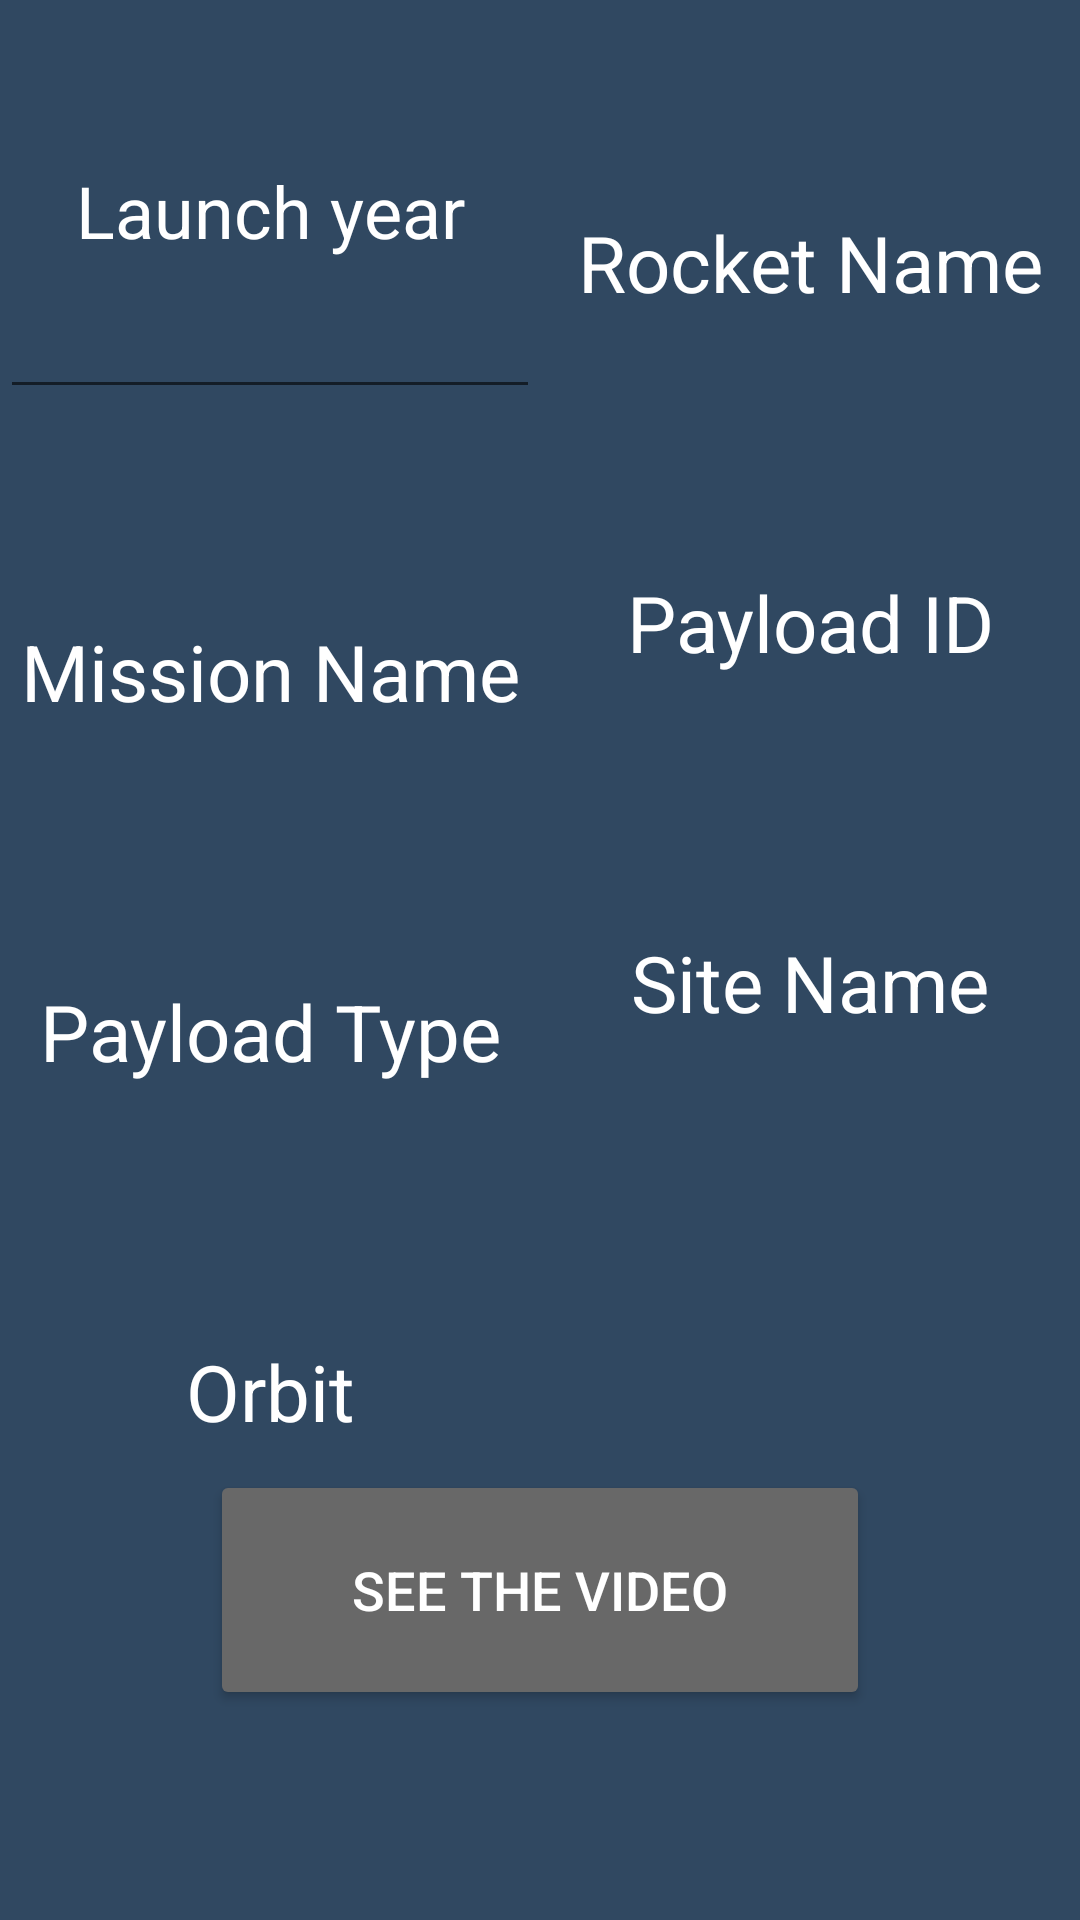

Reconstruct the res/layout file that produces this screen, plus the resources it refers to.
<!-- AndroidManifest.xml: application theme Theme.LaunchControl -->
<!-- res/layout/activity_space_x.xml -->
<?xml version="1.0" encoding="utf-8"?>
<androidx.constraintlayout.widget.ConstraintLayout xmlns:android="http://schemas.android.com/apk/res/android"
    xmlns:app="http://schemas.android.com/apk/res-auto"
    xmlns:tools="http://schemas.android.com/tools"
    android:layout_width="match_parent"
    android:layout_height="match_parent"
    tools:context=".SpaceXActivity"
    android:background="@color/lighter_background">

    <androidx.constraintlayout.widget.Guideline
        android:id="@+id/guideline"
        android:layout_width="0dp"
        android:layout_height="0dp"
        android:orientation="vertical"
        app:layout_constraintGuide_percent="0.5" />

    <ProgressBar
        android:id="@+id/loading"
        android:visibility="invisible"
        android:layout_width="120dp"
        android:layout_height="120dp"
        app:layout_constraintTop_toTopOf="parent"
        app:layout_constraintBottom_toBottomOf="parent"
        app:layout_constraintStart_toStartOf="parent"
        app:layout_constraintEnd_toEndOf="parent" />

    <TextView
        android:layout_width="wrap_content"
        android:layout_height="wrap_content"
        android:text="@string/launch_year"
        android:textSize="24sp"
        android:textColor="@android:color/primary_text_dark"
        android:layout_marginTop="50dp"
        app:layout_constraintBottom_toTopOf="@+id/launchYear"
        app:layout_constraintEnd_toStartOf="@+id/guideline"
        app:layout_constraintStart_toStartOf="parent"
        app:layout_constraintTop_toTopOf="parent" />

    <EditText
        android:id="@+id/launchYear"
        android:layout_width="0dp"
        android:layout_height="wrap_content"
        android:layout_marginVertical="90dp"
        android:inputType="number"
        android:maxLength="4"
        android:tooltipText="Minimum year: 2006"
        tools:text = "2020"
        android:textSize="22sp"
        android:gravity="center_horizontal"
        app:layout_constraintTop_toTopOf="parent"
        app:layout_constraintStart_toStartOf="parent"
        app:layout_constraintEnd_toStartOf="@id/guideline" />

    <Spinner
        android:id="@+id/launches_spinner"
        android:layout_width="0dp"
        android:layout_height="50dp"
        android:visibility="gone"
        tools:visibility="visible"
        android:layout_marginVertical="90dp"
        app:layout_constraintEnd_toEndOf="parent"
        app:layout_constraintStart_toEndOf="@id/guideline"
        app:layout_constraintTop_toTopOf="parent" />

    

    <TextView
        android:id="@+id/missionName"
        android:layout_width="0dp"
        android:layout_height="wrap_content"
        android:layout_marginVertical="70dp"
        android:text="@string/mission_name"
        android:textSize="26sp"
        android:textColor="@android:color/primary_text_dark"
        android:gravity="center_horizontal"
        app:layout_constraintStart_toStartOf="parent"
        app:layout_constraintEnd_toEndOf="@id/guideline"
        app:layout_constraintTop_toBottomOf="@id/launchYear" />

    <TextView
        android:id="@+id/missionName_Content"
        android:layout_width="0dp"
        android:layout_height="wrap_content"
        android:layout_marginVertical="8dp"
        tools:text="Starlink 2"
        android:textSize="20sp"
        android:textColor="@android:color/primary_text_dark"
        android:gravity="center_horizontal"
        app:layout_constraintStart_toStartOf="parent"
        app:layout_constraintEnd_toEndOf="@id/guideline"
        app:layout_constraintTop_toBottomOf="@id/missionName" />

    

    <TextView
        android:id="@+id/rocketName"
        android:layout_width="0dp"
        android:layout_height="wrap_content"
        android:layout_marginVertical="70dp"
        android:text="@string/rocket_name"
        android:textSize="26sp"
        android:textColor="@android:color/primary_text_dark"
        android:gravity="center_horizontal"
        app:layout_constraintStart_toEndOf="@id/guideline"
        app:layout_constraintEnd_toEndOf="parent"
        app:layout_constraintTop_toBottomOf="@id/launches_spinner" />

    <TextView
        android:id="@+id/rocketName_Content"
        android:layout_width="0dp"
        android:layout_height="wrap_content"
        android:layout_marginVertical="8dp"
        tools:text="Falcon 9"
        android:textSize="20sp"
        android:textColor="@android:color/primary_text_dark"
        android:gravity="center_horizontal"
        app:layout_constraintStart_toEndOf="@id/guideline"
        app:layout_constraintEnd_toEndOf="parent"
        app:layout_constraintTop_toBottomOf="@id/rocketName" />

    

    <TextView
        android:id="@+id/payloadType"
        android:layout_width="0dp"
        android:layout_height="wrap_content"
        android:layout_marginVertical="50dp"
        android:text="@string/payload_type"
        android:textSize="26sp"
        android:textColor="@android:color/primary_text_dark"
        android:gravity="center_horizontal"
        app:layout_constraintStart_toStartOf="parent"
        app:layout_constraintEnd_toEndOf="@id/guideline"
        app:layout_constraintTop_toBottomOf="@id/missionName_Content" />

    <TextView
        android:id="@+id/payloadType_Content"
        android:layout_width="0dp"
        android:layout_height="wrap_content"
        android:layout_marginVertical="8dp"
        tools:text="PlaceHolder"
        android:textSize="20sp"
        android:textColor="@android:color/primary_text_dark"
        android:gravity="center_horizontal"
        app:layout_constraintStart_toStartOf="parent"
        app:layout_constraintEnd_toEndOf="@id/guideline"
        app:layout_constraintTop_toBottomOf="@id/payloadType" />

    

    <TextView
        android:id="@+id/payloadId"
        android:layout_width="0dp"
        android:layout_height="wrap_content"
        android:layout_marginVertical="50dp"
        android:text="@string/payload_id"
        android:textSize="26sp"
        android:textColor="@android:color/primary_text_dark"
        android:gravity="center_horizontal"
        app:layout_constraintStart_toEndOf="@id/guideline"
        app:layout_constraintEnd_toEndOf="parent"
        app:layout_constraintTop_toBottomOf="@id/rocketName_Content" />

    <TextView
        android:id="@+id/payloadId_Content"
        android:layout_width="0dp"
        android:layout_height="wrap_content"
        android:layout_marginVertical="8dp"
        tools:text="PlaceHolder"
        android:textSize="20sp"
        android:textColor="@android:color/primary_text_dark"
        android:gravity="center_horizontal"
        app:layout_constraintStart_toEndOf="@id/guideline"
        app:layout_constraintEnd_toEndOf="parent"
        app:layout_constraintTop_toBottomOf="@id/payloadId" />

    

    <TextView
        android:id="@+id/orbit"
        android:layout_width="0dp"
        android:layout_height="wrap_content"
        android:layout_marginVertical="50dp"
        android:text="@string/orbit"
        android:textSize="26sp"
        android:textColor="@android:color/primary_text_dark"
        android:gravity="center_horizontal"
        app:layout_constraintStart_toStartOf="parent"
        app:layout_constraintEnd_toEndOf="@id/guideline"
        app:layout_constraintTop_toBottomOf="@id/payloadType_Content" />

    <TextView
        android:id="@+id/orbit_Content"
        android:layout_width="0dp"
        android:layout_height="wrap_content"
        android:layout_marginVertical="8dp"
        tools:text="PlaceHolder"
        android:textSize="20sp"
        android:textColor="@android:color/primary_text_dark"
        android:gravity="center_horizontal"
        app:layout_constraintStart_toStartOf="parent"
        app:layout_constraintEnd_toEndOf="@id/guideline"
        app:layout_constraintTop_toBottomOf="@id/orbit" />

    

    <TextView
        android:id="@+id/siteName"
        android:layout_width="0dp"
        android:layout_height="wrap_content"
        android:layout_marginVertical="50dp"
        android:text="@string/site_name"
        android:textSize="26sp"
        android:textColor="@android:color/primary_text_dark"
        android:gravity="center_horizontal"
        app:layout_constraintStart_toEndOf="@id/guideline"
        app:layout_constraintEnd_toEndOf="parent"
        app:layout_constraintTop_toBottomOf="@id/payloadId_Content" />

    <TextView
        android:id="@+id/siteName_Content"
        android:layout_width="0dp"
        android:layout_height="wrap_content"
        android:layout_marginVertical="8dp"
        tools:text="PlaceHolder"
        android:textSize="20sp"
        android:textColor="@android:color/primary_text_dark"
        android:gravity="center_horizontal"
        app:layout_constraintStart_toEndOf="@id/guideline"
        app:layout_constraintEnd_toEndOf="parent"
        app:layout_constraintTop_toBottomOf="@id/siteName" />

    

    <Button
        android:id="@+id/videoLinkButton"
        android:layout_width="0dp"
        android:layout_height="80dp"
        android:text="@string/video_link"
        android:textSize="18sp"
        android:textColor="@android:color/primary_text_dark"
        android:backgroundTint="@color/buttons"
        android:layout_marginBottom="70dp"
        android:layout_marginHorizontal="70dp"
        app:layout_constraintBottom_toBottomOf="parent"
        app:layout_constraintStart_toStartOf="parent"
        app:layout_constraintEnd_toEndOf="parent"
        />

</androidx.constraintlayout.widget.ConstraintLayout>
<!-- resources referenced by this layout -->
<resources>
  <color name="buttons">#686868</color>
  <color name="lighter_background">#304861</color>
  <string name="launch_year">Launch year</string>
  <string name="mission_name">Mission Name</string>
  <string name="orbit">Orbit</string>
  <string name="payload_id">Payload ID</string>
  <string name="payload_type">Payload Type</string>
  <string name="rocket_name">Rocket Name</string>
  <string name="site_name">Site Name</string>
  <string name="video_link">See the Video</string>
  <style name="Theme.LaunchControl" parent="Theme.MaterialComponents.DayNight.DarkActionBar">
          
          <item name="colorPrimary">@color/purple_500</item>
          <item name="colorPrimaryVariant">@color/purple_700</item>
          <item name="colorOnPrimary">@color/white</item>
          
          <item name="colorSecondary">@color/teal_200</item>
          <item name="colorSecondaryVariant">@color/teal_700</item>
          <item name="colorOnSecondary">@color/black</item>
          
          <item name="android:statusBarColor" tools:targetApi="l">?attr/colorPrimary</item>
          
      </style>
  <color name="purple_500">#FF6200EE</color>
  <color name="purple_700">#FF3700B3</color>
  <color name="white">#FFFFFFFF</color>
  <color name="teal_200">#FF03DAC5</color>
  <color name="teal_700">#FF018786</color>
  <color name="black">#FF000000</color>
</resources>
